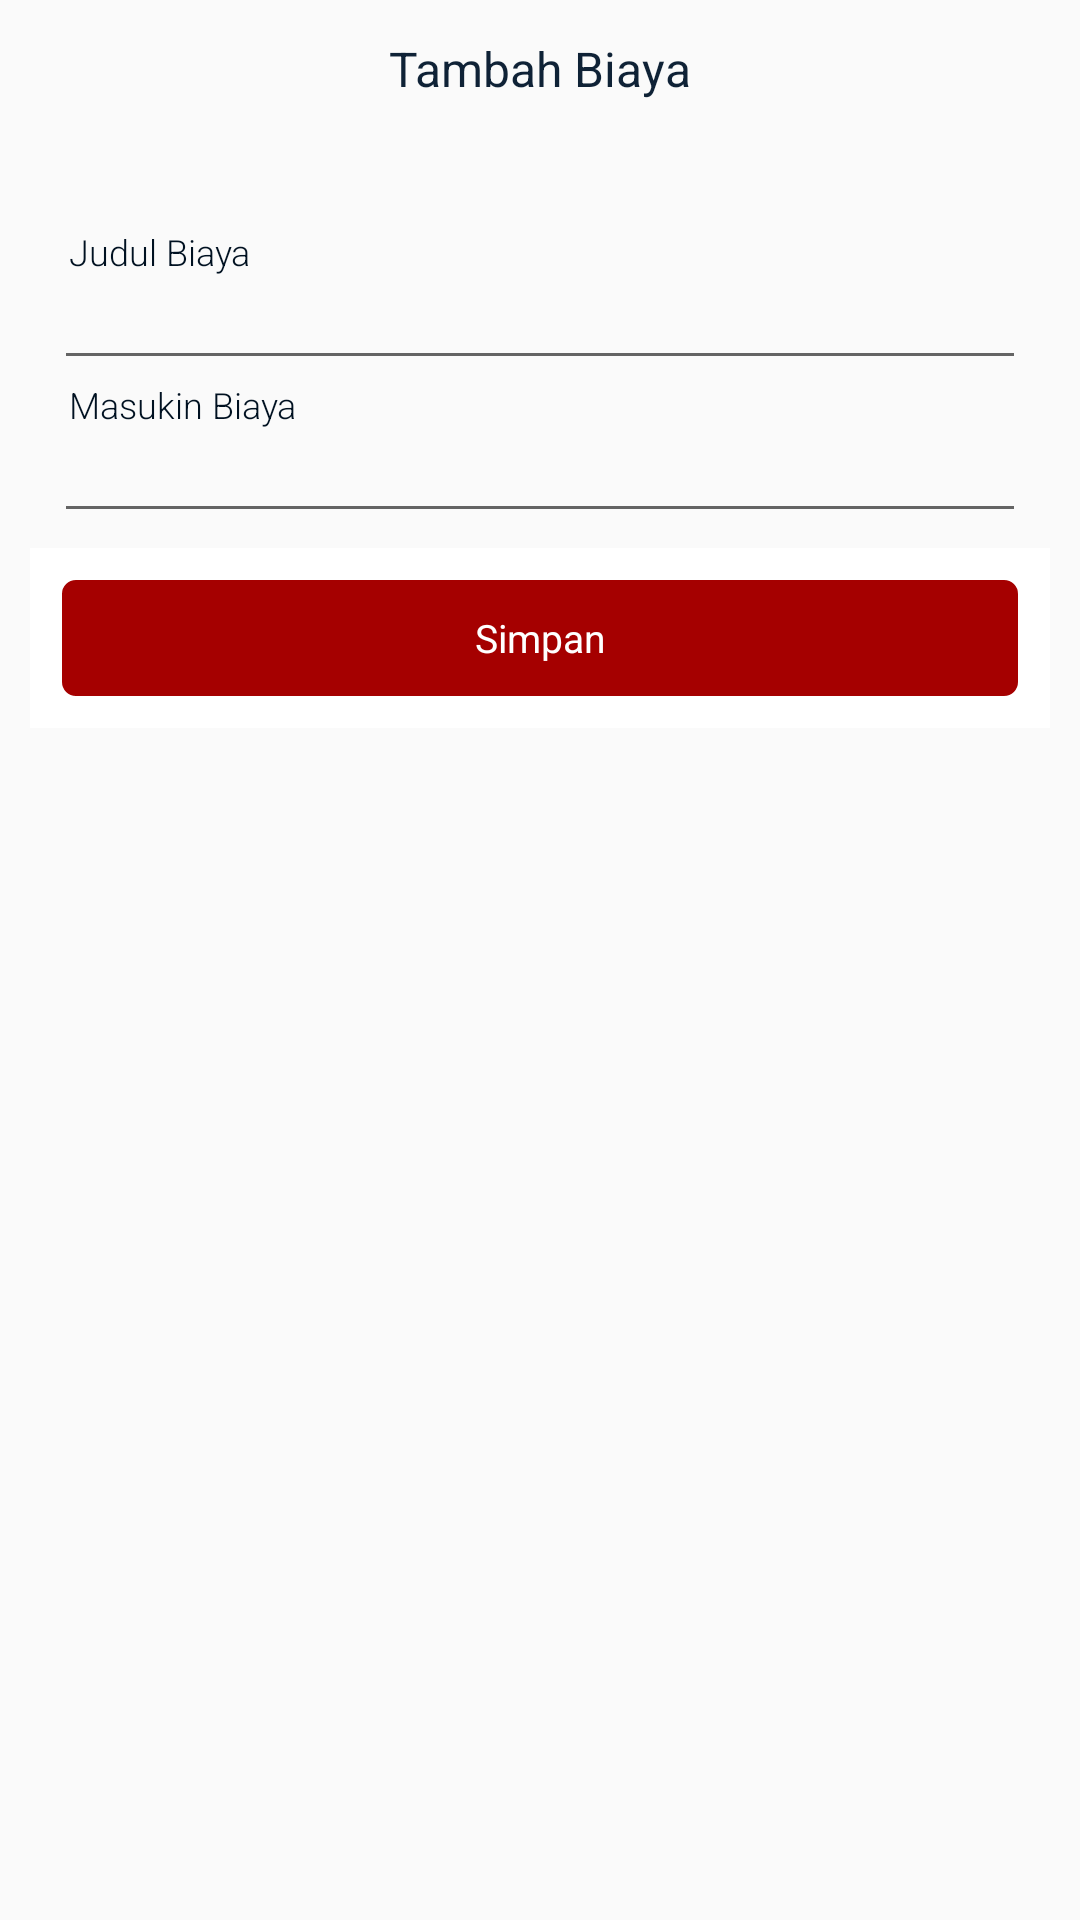

Write the Android layout XML for this screen, with the resource values it uses.
<!-- AndroidManifest.xml: application theme AppTheme -->
<!-- res/layout/layoutbottom_add_biaya.xml -->
<?xml version="1.0" encoding="utf-8"?>
<RelativeLayout xmlns:android="http://schemas.android.com/apk/res/android"
    xmlns:app="http://schemas.android.com/apk/res-auto"
    android:layout_width="wrap_content"
    android:layout_height="wrap_content">

    <LinearLayout
        android:layout_width="match_parent"
        android:layout_height="wrap_content"
        android:layout_marginLeft="10dp"
        android:layout_marginTop="10dp"
        android:layout_marginRight="10dp"
        android:layout_marginBottom="10dp"
        android:orientation="vertical">

        <TextView
            android:layout_width="wrap_content"
            android:layout_height="wrap_content"
            android:layout_gravity="center"
            android:layout_marginTop="2dp"
            android:layout_marginBottom="20dp"
            android:fontFamily="sans-serif"
            android:text="Tambah Biaya"
            android:textColor="#0f2236"
            android:textSize="16sp"
            android:textStyle="normal" />


        <View
            android:layout_width="match_parent"
            android:layout_height="2dp"

            android:layout_marginBottom="20dp"
            android:background="@drawable/dropshadow" />


        <LinearLayout
            android:layout_width="match_parent"
            android:layout_height="wrap_content"
            android:layout_marginLeft="8dp"
            android:layout_marginRight="8dp"
            android:orientation="vertical">

            <LinearLayout
                android:layout_width="match_parent"
                android:layout_height="wrap_content"
                android:orientation="vertical">

                <TextView
                    android:layout_width="wrap_content"
                    android:layout_height="wrap_content"
                    android:layout_marginLeft="5dp"
                    android:fontFamily="sans-serif-light"
                    android:lineSpacingExtra="4sp"
                    android:text="Judul Biaya"
                    android:textColor="#001121"
                    android:textSize="12sp"
                    android:textStyle="normal" />

                <EditText
                    android:id="@+id/txtJudulBiaya"
                    android:layout_width="match_parent"
                    android:layout_height="wrap_content"
                    android:inputType="text"
                    android:textColor="@color/black_pekat"
                    android:textSize="13sp" />


            </LinearLayout>

            <LinearLayout
                android:layout_width="match_parent"
                android:layout_height="wrap_content"
                android:orientation="vertical">

                <TextView
                    android:layout_width="wrap_content"
                    android:layout_height="wrap_content"
                    android:layout_marginLeft="5dp"
                    android:fontFamily="sans-serif-light"
                    android:lineSpacingExtra="4sp"
                    android:text="Masukin Biaya"
                    android:textColor="#001121"
                    android:textSize="12sp"
                    android:textStyle="normal" />

                <EditText
                    android:id="@+id/txtAddBiaya"
                    android:layout_width="match_parent"
                    android:layout_height="wrap_content"
                    android:inputType="number"
                    android:textColor="@color/black_pekat"
                    android:textSize="13sp" />


            </LinearLayout>


        </LinearLayout>

        <LinearLayout
            android:id="@+id/llSemuaAnggota"
            android:layout_width="match_parent"
            android:layout_height="wrap_content"
            android:layout_marginTop="10dp"
            android:layout_marginBottom="5dp"
            android:orientation="horizontal"
            android:visibility="gone">

            <CheckBox
                android:layout_width="wrap_content"
                android:layout_height="wrap_content" />

            <TextView
                android:layout_width="wrap_content"
                android:layout_height="wrap_content"
                android:fontFamily="sans-serif"
                android:lineSpacingExtra="4sp"
                android:text="Pilih untuk semua anggota"
                android:textColor="#001121"
                android:textSize="12sp"
                android:textStyle="normal" />

        </LinearLayout>

        <RelativeLayout
            android:id="@+id/rl_bottom"
            android:layout_width="match_parent"
            android:layout_height="60dp"
            android:layout_alignParentBottom="true"
            android:layout_marginTop="5dp"
            android:layout_marginBottom="10dp"
            android:background="@color/text_color_white">


            <RelativeLayout
                android:layout_width="match_parent"
                android:layout_height="match_parent"
                android:layout_margin="10dp"
                android:background="@drawable/btn_custom">

                <TextView
                    android:id="@+id/tv_post"
                    android:layout_width="match_parent"
                    android:layout_height="match_parent"
                    android:fontFamily="sans-serif"
                    android:gravity="center"
                    android:text="Simpan"
                    android:textColor="#ffffff"
                    android:textSize="13sp"
                    android:textStyle="normal" />

            </RelativeLayout>

        </RelativeLayout>
    </LinearLayout>


</RelativeLayout>
<!-- resources referenced by this layout -->
<resources>
  <color name="black_pekat">#000000</color>
  <color name="text_color_white">#FFFFFF</color>
  <!-- drawable btn_custom (drawable) -->
  <?xml version="1.0" encoding="utf-8"?>
  <shape xmlns:android="http://schemas.android.com/apk/res/android">
  
      <corners android:radius="5dp"/>
      <solid android:color="#A50000"/>
      <stroke android:color="@android:color/white" android:width="0.5dp"/>
  
  </shape>
  <style name="AppTheme" parent="Theme.AppCompat.Light.NoActionBar">
          
          <item name="colorPrimary">@color/colorPrimary</item>
          <item name="colorPrimaryDark">@color/colorPrimaryDark</item>
          <item name="colorAccent">@color/colorAccent</item>
      </style>
  <color name="colorPrimary">#008577</color>
  <color name="colorPrimaryDark">#00574B</color>
  <color name="colorAccent">#D81B60</color>
</resources>
